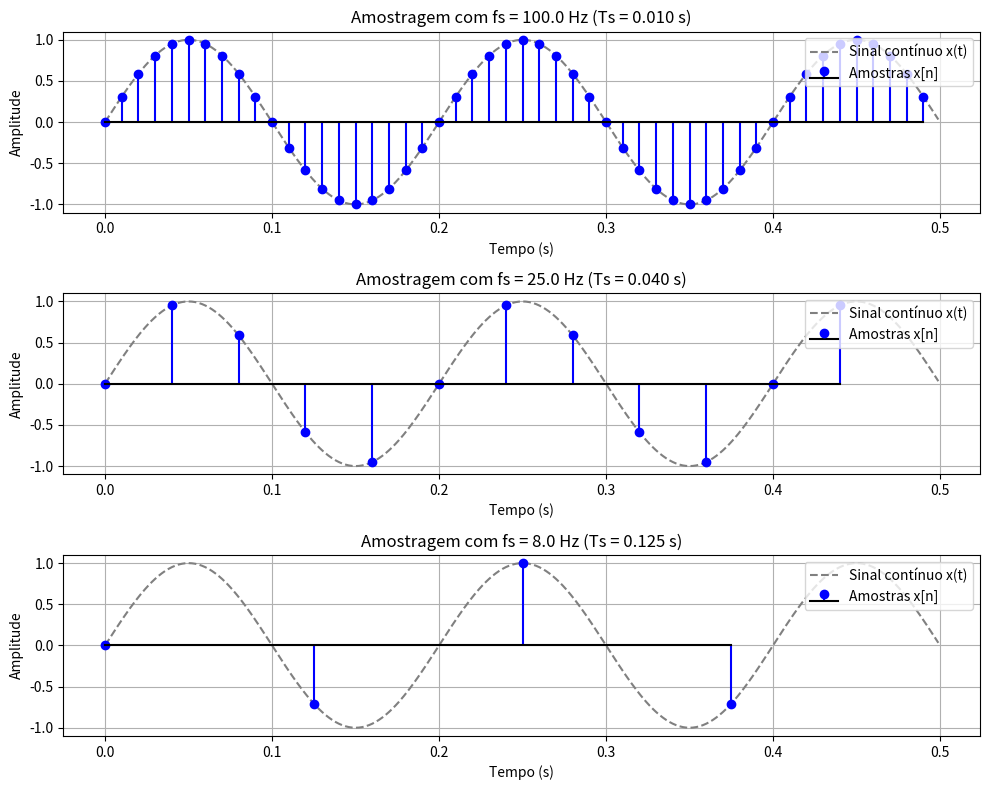

This chart was generated by the following Python code:
import numpy as np
import matplotlib.pyplot as plt

# Parâmetros do sinal contínuo
f = 5.0 # Frequência do sinal (Hz)
t_max = 0.5 # Tempo total de simulação (segundos)

# 1. Gerando o sinal contínuo (alta resolução para simular o tempo contínuo)
t_cont = np.arange(0, t_max, 0.001)
x_cont = np.sin(2 * np.pi * f * t_cont)

# 2. Definindo as três frequências de amostragem diferentes
fs_list = [100.0, 25.0, 8.0]

# Configurando a figura
plt.figure(figsize=(10, 8))

# Loop para processar e plotar cada frequência de amostragem
for i, fs in enumerate(fs_list):
    Ts = 1.0 / fs
    
    # Instantes de amostragem (tn = n * Ts)
    n = np.arange(0, int(t_max * fs))
    t_disc = n * Ts
    
    # Amostrando o sinal: x[n] = x(n * Ts)
    x_disc = np.sin(2 * np.pi * f * t_disc)
    
    # Criando os subplots
    plt.subplot(3, 1, i + 1)
    
    # Plotando o sinal contínuo (linha de fundo)
    plt.plot(t_cont, x_cont, color='gray', linestyle='--', label='Sinal contínuo x(t)')
    
    # Plotando as amostras discretas por cima (stem plot)
    plt.stem(t_disc, x_disc, linefmt='b-', markerfmt='bo', basefmt='k-', label=f'Amostras x[n]')
    
    plt.title(f'Amostragem com fs = {fs} Hz (Ts = {Ts:.3f} s)')
    plt.xlabel('Tempo (s)')
    plt.ylabel('Amplitude')
    plt.legend(loc='upper right')
    plt.grid(True)

plt.tight_layout()
plt.show()
